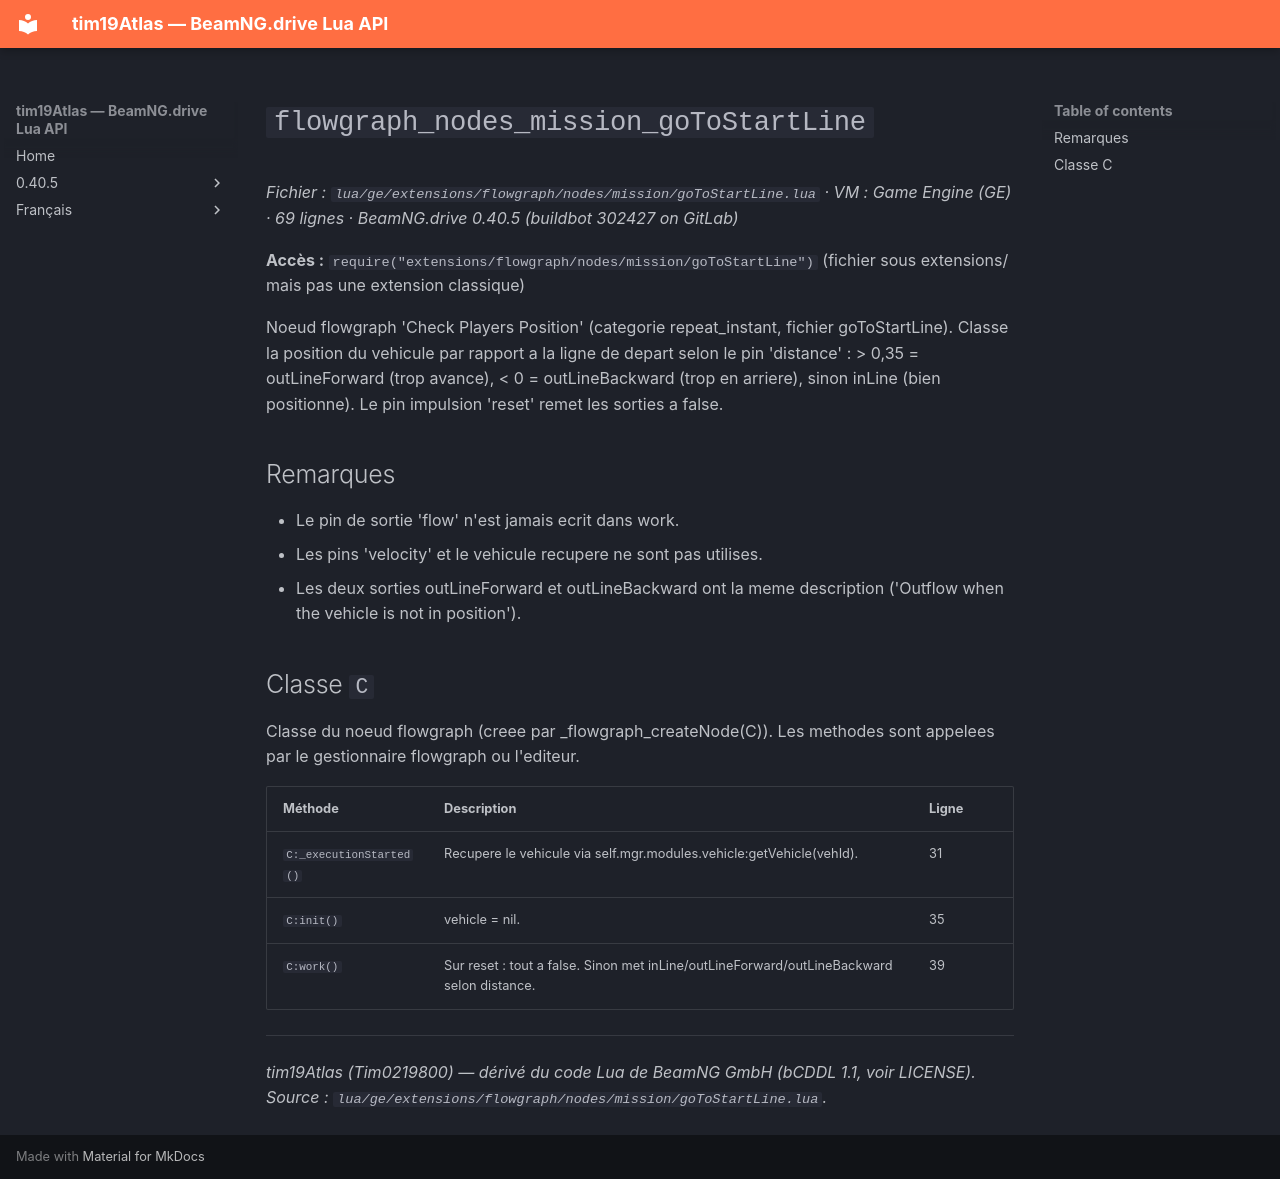

repository: Tim0219800/beamng-lua-atlas · page: fr/0.40.5/ge/extensions/flowgraph/nodes/mission/goToStartLine.html · generator: mkdocs

# `flowgraph_nodes_mission_goToStartLine`

*Fichier : `lua/ge/extensions/flowgraph/nodes/mission/goToStartLine.lua` · VM : Game Engine (GE) · 69 lignes · BeamNG.drive 0.40.5 (buildbot 302427 on GitLab)*

**Accès :** `require("extensions/flowgraph/nodes/mission/goToStartLine")` (fichier sous extensions/ mais pas une extension classique)

Noeud flowgraph 'Check Players Position' (categorie repeat_instant, fichier goToStartLine). Classe la position du vehicule par rapport a la ligne de depart selon le pin 'distance' : > 0,35 = outLineForward (trop avance), < 0 = outLineBackward (trop en arriere), sinon inLine (bien positionne). Le pin impulsion 'reset' remet les sorties a false.

## Remarques

- Le pin de sortie 'flow' n'est jamais ecrit dans work.
- Les pins 'velocity' et le vehicule recupere ne sont pas utilises.
- Les deux sorties outLineForward et outLineBackward ont la meme description ('Outflow when the vehicle is not in position').

## Classe `C`

Classe du noeud flowgraph (creee par _flowgraph_createNode(C)). Les methodes sont appelees par le gestionnaire flowgraph ou l'editeur.

| Méthode | Description | Ligne |
|---|---|---|
| `C:_executionStarted()` | Recupere le vehicule via self.mgr.modules.vehicle:getVehicle(vehId). | 31 |
| `C:init()` | vehicle = nil. | 35 |
| `C:work()` | Sur reset : tout a false. Sinon met inLine/outLineForward/outLineBackward selon distance. | 39 |

---
*tim19Atlas (Tim0219800) — dérivé du code Lua de BeamNG GmbH (bCDDL 1.1, voir LICENSE). Source : `lua/ge/extensions/flowgraph/nodes/mission/goToStartLine.lua`.*
